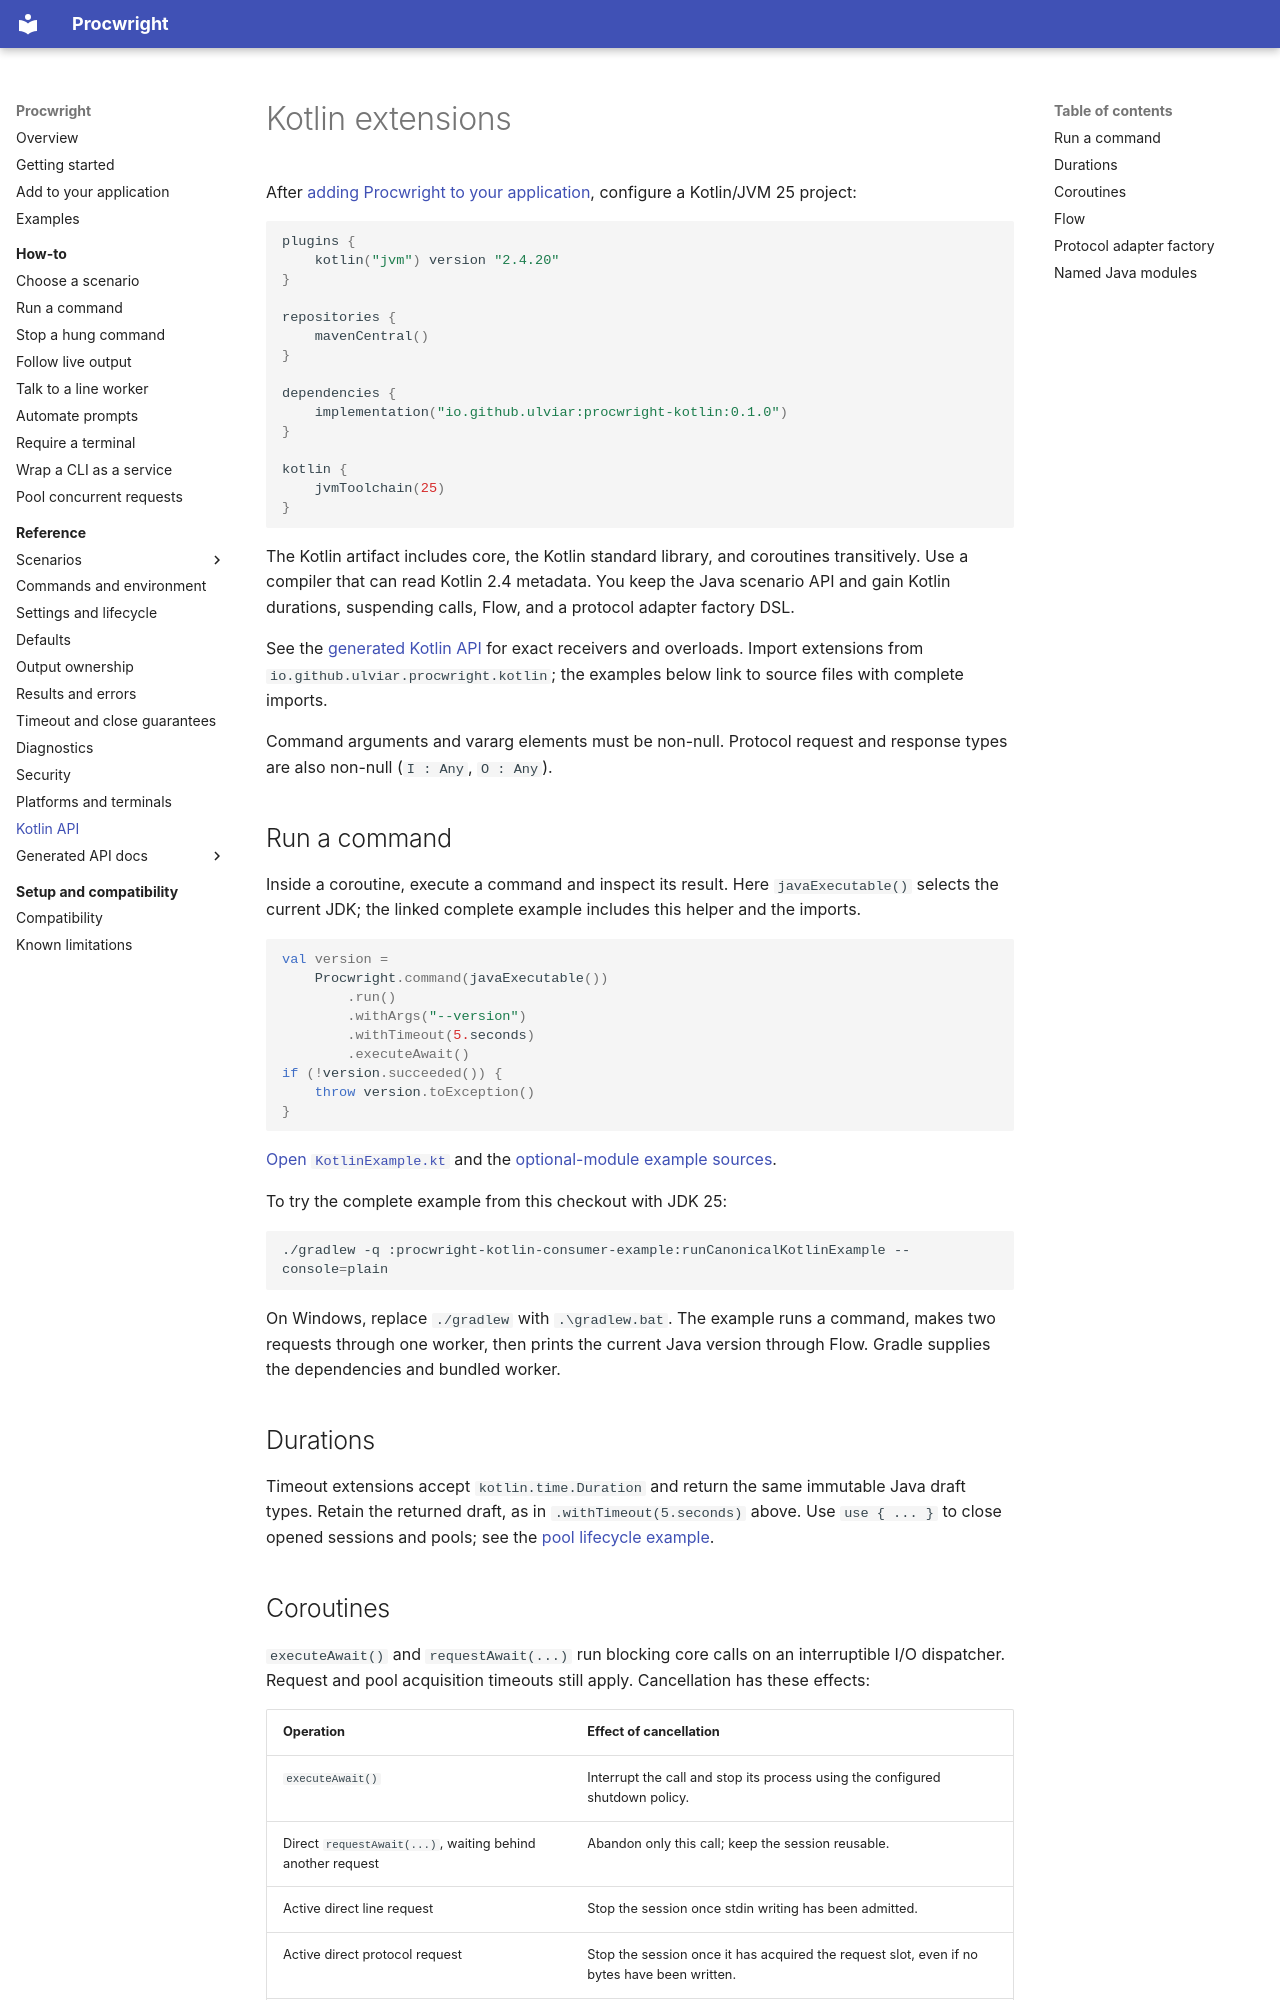

repository: Ulviar/Procwright · page: reference/kotlin-api/index.html · generator: mkdocs

# Kotlin extensions

After [adding Procwright to your application](../release/installation.md#optional-modules), configure a Kotlin/JVM 25 project:

<!-- procwright-docs: build-configuration -->
```kotlin
plugins {
    kotlin("jvm") version "2.4.20"
}

repositories {
    mavenCentral()
}

dependencies {
    implementation("io.github.ulviar:procwright-kotlin:0.1.0")
}

kotlin {
    jvmToolchain(25)
}
```

The Kotlin artifact includes core, the Kotlin standard library, and coroutines transitively. Use a compiler that can read
Kotlin 2.4 metadata. You keep the Java scenario API and gain Kotlin durations, suspending calls, Flow, and a protocol
adapter factory DSL.

See the [generated Kotlin API](../api/kotlin/index.html) for exact receivers and overloads. Import extensions from
`io.github.ulviar.procwright.kotlin`; the examples below link to source files with complete imports.

Command arguments and vararg elements must be non-null. Protocol request and response types are also non-null
(`I : Any`, `O : Any`).

## Run a command

Inside a coroutine, execute a command and inspect its result. Here `javaExecutable()` selects the current JDK;
the linked complete example includes this helper and the imports.

<!-- procwright-example: examples/kotlin/io/github/ulviar/procwright/examples/kotlin/KotlinExample.kt#run -->
```kotlin
val version =
    Procwright.command(javaExecutable())
        .run()
        .withArgs("--version")
        .withTimeout(5.seconds)
        .executeAwait()
if (!version.succeeded()) {
    throw version.toException()
}
```

[Open `KotlinExample.kt`](../examples/kotlin/io/github/ulviar/procwright/examples/kotlin/KotlinExample.kt) and the
[optional-module example sources](../examples.md#optional-modules).

To try the complete example from this checkout with JDK 25:

```shell
./gradlew -q :procwright-kotlin-consumer-example:runCanonicalKotlinExample --console=plain
```

On Windows, replace `./gradlew` with `.\gradlew.bat`. The example runs a command, makes two requests through one worker,
then prints the current Java version through Flow. Gradle supplies the dependencies and bundled worker.

## Durations

Timeout extensions accept `kotlin.time.Duration` and return the same immutable Java draft types. Retain the returned
draft, as in `.withTimeout(5.seconds)` above. Use `use { ... }` to close opened sessions and pools; see the
[pool lifecycle example](../examples/kotlin/io/github/ulviar/procwright/examples/kotlin/KotlinPoolExample.kt).
